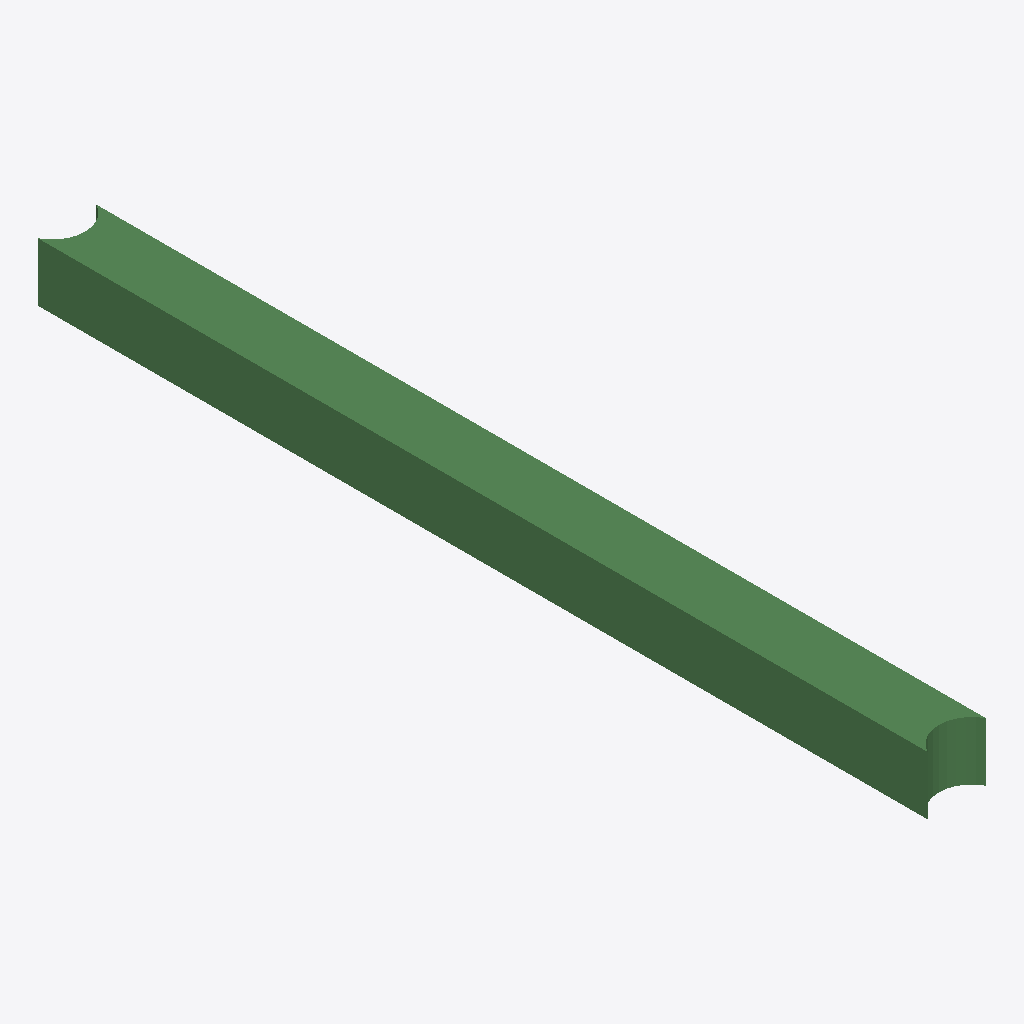
Isometric view of an IFC building model (IFC-SPF (STEP), schema IFC2X3, length unit metre), seen from the south-west, elements coloured by IFC class: 1 beam (green).
Extent 400.0 m × 6093.0 m × 400.0 m (x, y, z). Storeys (1): Default Building Storey at 0.00 m. Elements (1): 1 IfcBeam.

HEADER;
FILE_DESCRIPTION(('ViewDefinition [CoordinationView]'),'2;1');
FILE_NAME('/Users/macbook/Desktop/BIM/data/rst_advanced/IfcBeam284.ifc','2018-08-31T00:07:42-0400',('Unknown Author','info@ifctoolsproject.com'),('Unknown Organization'),'IFC Tools Project - IFC2x3 Java Toolbox','IFC2x3 Java Toolbox 2.0','Unknown Authorizer');
FILE_SCHEMA(('IFC2X3'));
ENDSEC;
DATA;
#163=IFCPROJECT('1yfgIx44L6Nv29Mz2J_Q4Q',#155,'Default Project','Description of Default Project',$,$,$,(#158),#162);
#165=IFCBUILDING('1ca45QyA9DuxCl3ZYY1wW4',#155,'Default Building','Description',$,#164,$,$,.ELEMENT.,$,$,$);
#166=IFCBUILDINGSTOREY('3aLyr5n814M9b53k3wv17b',#155,'Default Building Storey','Description',$,#164,$,$,.ELEMENT.,$);
#1=IFCBEAM('2UD3D7uxP8kecbbBCRtzDO',#2,'M_Concrete-Rectangular Beam:400 x 800mm:152030',$,'M_Concrete-Rectangular Beam:400 x 800mm:69975',#3,#4,'152030');
ENDSEC;
